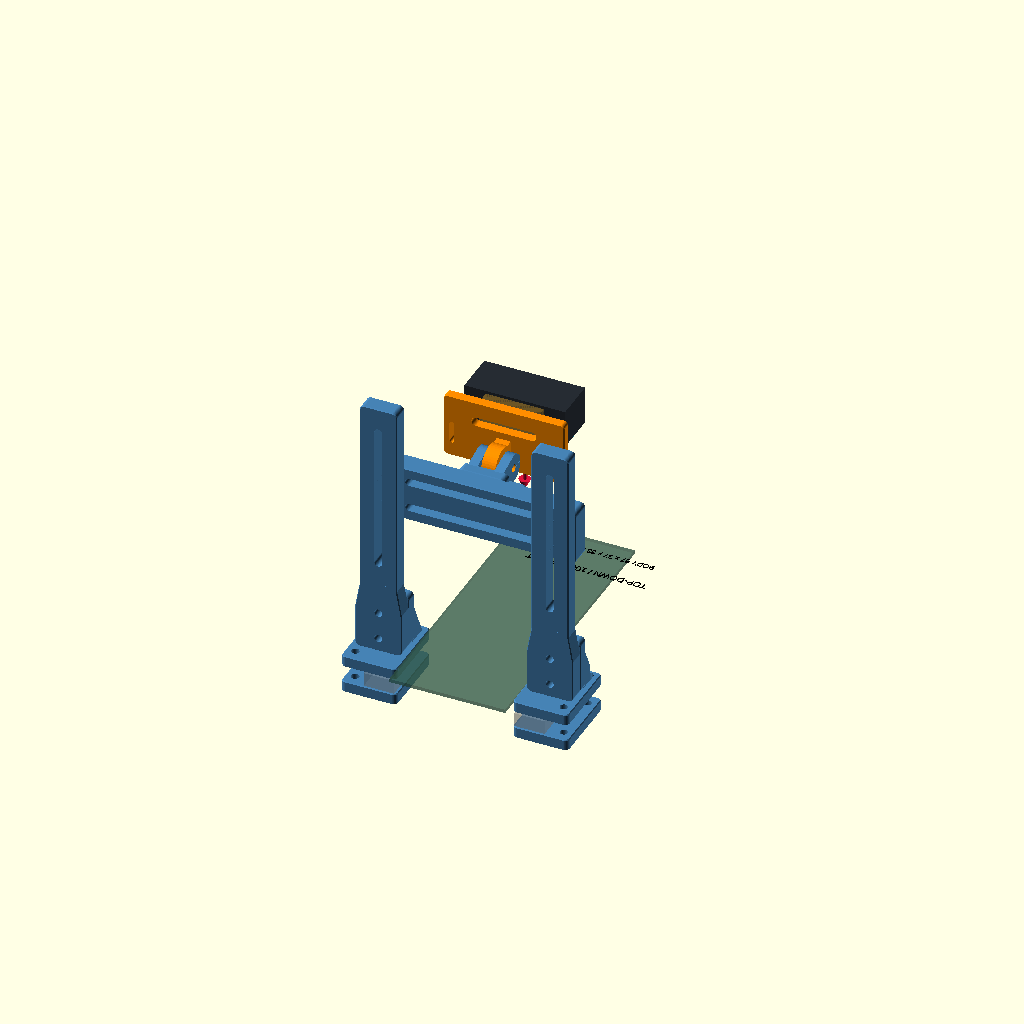
Cell 1: rendered with the file's own defaults.
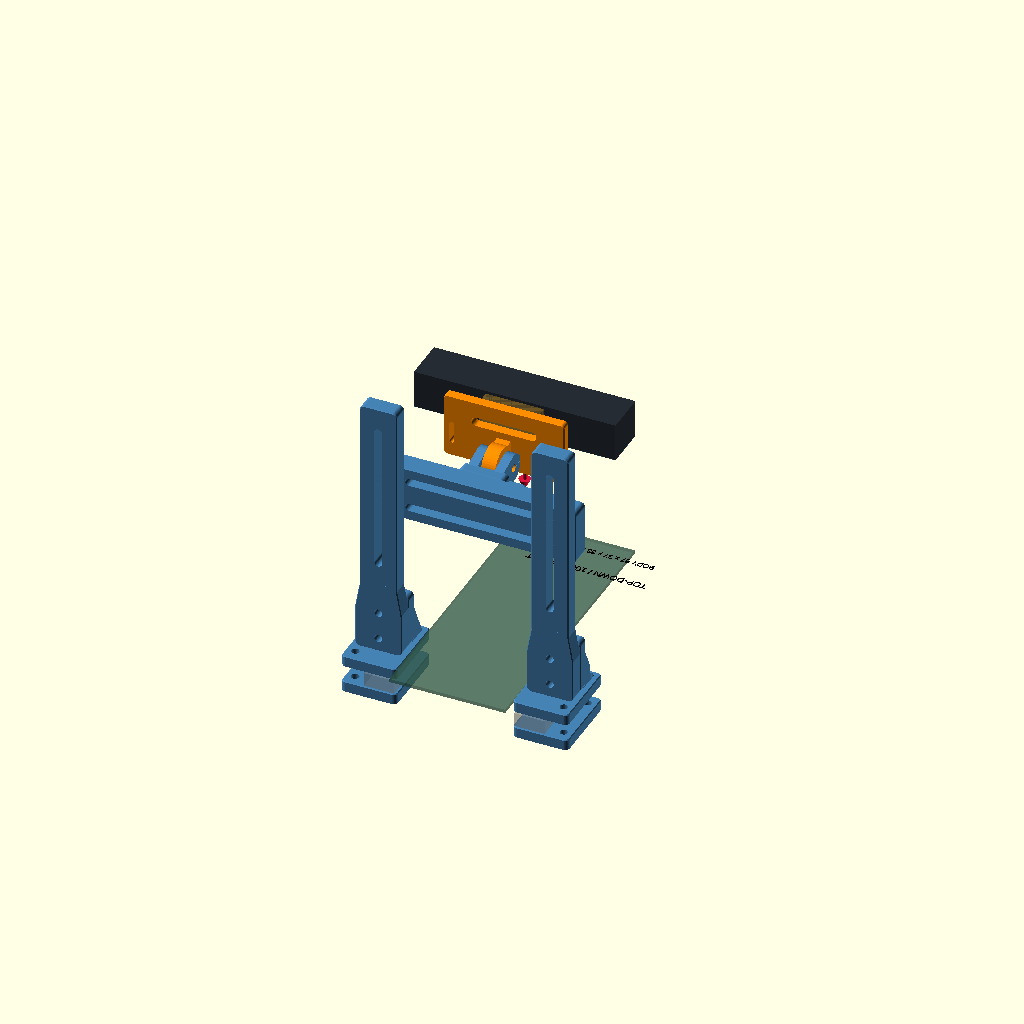
Cell 2: CAMERA_W = 174 (everything else at default).
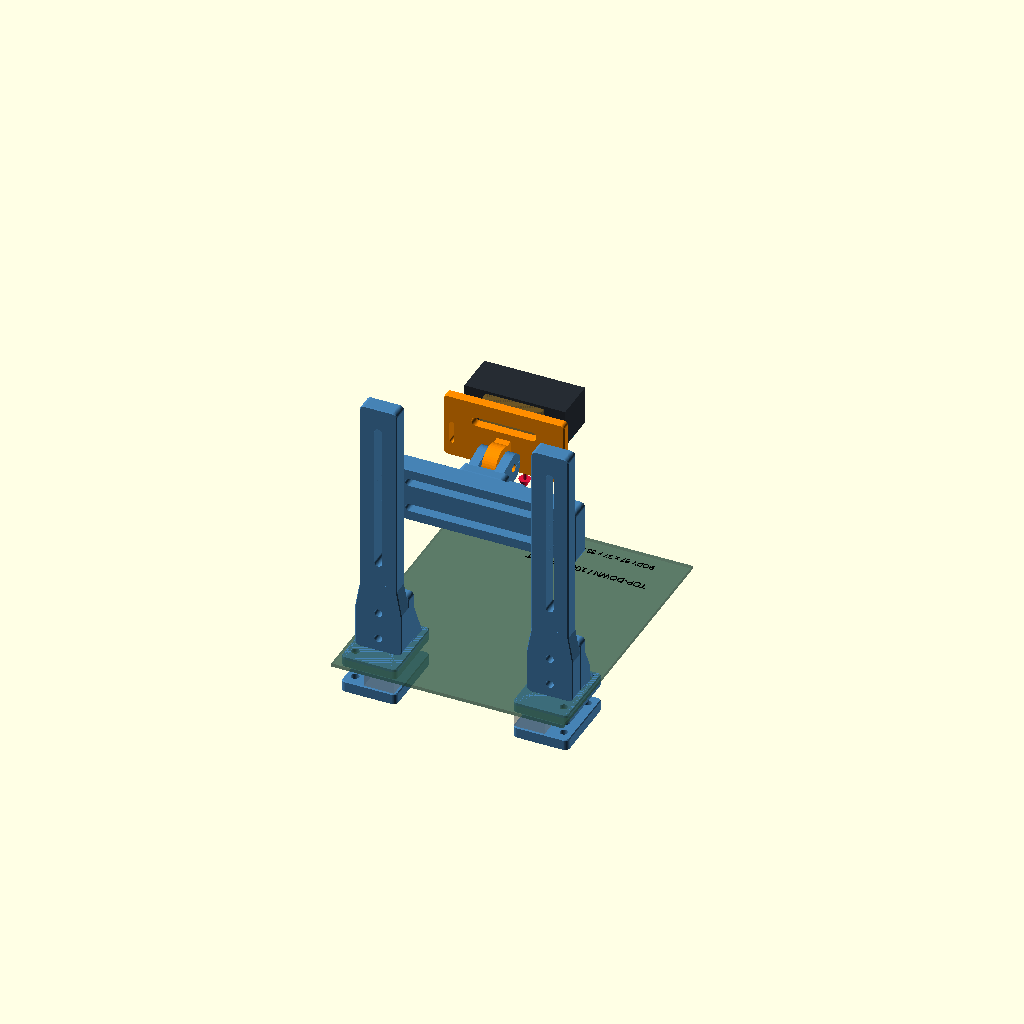
Cell 3: the same model with BELT_WIDTH = 200.
All cells are drawn from one camera (rotation 55°, 0°, 25°, orthographic, colour scheme Cornfield), so only the parameter changes between them.
OpenSCAD source file hardware/camera_mount/FE_L460_HCAM01L_v2/src/FE_L460_HCAM01L_v2.scad:
// HARDWARE-CAD-001 | mm | PROTOTYPE; no guaranteed conveyor/stand fit.
// X: across belt, Y: travel, Z: up. 0 tilt = camera front faces DOWN.
PART = "assembly";
CAMERA_W = 87;                 // CONFIRMED body only
CAMERA_H = 37;                 // CONFIRMED body only
CAMERA_D = 33;                 // CONFIRMED body only
BELT_WIDTH = 100;              // CONFIRMED
CAMERA_CLEARANCE = 1.2;        // PROVISIONAL total, 0.6 mm each side
CRADLE_WALL = 5;              // R2 has room without semicircle/tangent slivers
CAMERA_MOUNT_THREAD_STANDARD = "PROVISIONAL_UNVERIFIED";
CAMERA_MOUNT_SLOT = 8;         // PROVISIONAL clearance, NOT a thread
CAMERA_MOUNT_TRAVEL = 56;      // full slot length, centre travel 48
CRADLE_FIX_X = 24;            // keeps fallback M6 nuts outside fork cheeks
FOLDED_STAND_GAP = 12;         // PROVISIONAL visual envelope, NOT measured
FRAME_THICKNESS = 12;          // PROVISIONAL clamp setup, not FE-L460 spec
FRAME_LIP_DEPTH = 26;          // PROVISIONAL available engagement assumption
RUBBER_PAD = 1;                // PROVISIONAL each opposing face
CROSSBAR_LENGTH = 180;
POST_SPACING = 148;            // PROVISIONAL frame spacing
UPRIGHT_HEIGHT = 230;
HEIGHT_LOWER = 84;             // lower bolt centre, upper bolt = lower+24
HEIGHT_UPPER = 184;
HEIGHT_POSITION = 134;
CAMERA_SLIDE = 0;              // +/-50 design operating limit
TILT = 0;                     // physical design range -15 to +30 deg
M6_CLEARANCE = 6.8;            // PROVISIONAL FDM through bore, no printed threads
HINGE_GAP = 14.4;              // 12 lug + two 1 mm steel washers + 0.4 play
HINGE_LUG = 12;
EDGE_R = 4;
SMALL_R = 2.5;
PIVOT_Y = 46;                 // 2 mm lug/backplate gap at lowered pivot
PIVOT_Z = 40.5;                // lower hinge, preserves access behind mount slot
CAMERA_Z = 24;                // PROVISIONAL body reference centre above hinge
PLATE_BACK = 60;
PLATE_FRONT = 68;
PLATE_SLOT_Z = 24;
CI_W = CAMERA_W + CAMERA_CLEARANCE;
CI_H = CAMERA_H + CAMERA_CLEARANCE;
CI_D = CAMERA_D + CAMERA_CLEARANCE;
CRADLE_FIX_DEPTH = CI_D/2;
$fn = 48;
EPS = 0.05;
GAUGE_EPS = 0.02;             // CSG boundary tolerance ONLY, dimensions audited separately

assert(CROSSBAR_LENGTH >= POST_SPACING+28);
assert(abs(CAMERA_SLIDE)<=50 && TILT>=-15 && TILT<=30);
assert(HEIGHT_POSITION>=HEIGHT_LOWER && HEIGHT_POSITION<=HEIGHT_UPPER);
assert(UPRIGHT_HEIGHT>=HEIGHT_UPPER+24+20);
assert(FRAME_THICKNESS>=6 && FRAME_THICKNESS<=20);
assert(FRAME_LIP_DEPTH>=22 && FRAME_LIP_DEPTH<=40);

// Rounded in-plane external corners, plus small top/bottom chamfers.
// Flat mating lands retained; avoid costly whole-part Minkowski.
module rounded_rect(w,h,r) {
    hull() for(x=[r,w-r],y=[r,h-r]) translate([x,y]) circle(r=r);
}
module soft_box(s,r=EDGE_R,c=0.7) {
    hull() {
        linear_extrude(0.02) offset(delta=-c) rounded_rect(s[0],s[1],r);
        translate([0,0,c]) linear_extrude(s[2]-2*c) rounded_rect(s[0],s[1],r);
        translate([0,0,s[2]-0.02]) linear_extrude(0.02)
            offset(delta=-c) rounded_rect(s[0],s[1],r);
    }
}
module xz_plate(w,h,t,r=EDGE_R) {
    translate([-w/2,0,0]) rotate([90,0,0]) soft_box([w,h,t],r);
}
module y_hole(x,z,d=M6_CLEARANCE) {
    translate([x,-80,z]) rotate([-90,0,0]) cylinder(h=240,d=d);
}
module y_slot(x1,z1,x2,z2,d=M6_CLEARANCE) {
    hull() { y_hole(x1,z1,d); y_hole(x2,z2,d); }
}
module z_hole(x,y,d=M6_CLEARANCE) {
    translate([x,y,-80]) cylinder(h=200,d=d);
}
module x_hole(y,z,d=M6_CLEARANCE) {
    translate([-100,y,z]) rotate([0,90,0]) cylinder(h=200,d=d);
}

module upright() {
    difference() {
        union() {
            xz_plate(32,UPRIGHT_HEIGHT,14);
            // Widened rounded root: two clamping bolts, no cantilever thin tab.
            hull() {
                xz_plate(40,42,14);
                translate([0,0,42]) xz_plate(32,22,14);
            }
        }
        y_hole(0,12); y_hole(0,36);
        y_slot(0,HEIGHT_LOWER,0,HEIGHT_UPPER+24);
        // Shallow reference ticks on front. They are not calibrated optical height.
        for(z=[84:10:184]) translate([7,-0.5,z-0.4]) cube([6,1,0.8]);
    }
}
module crossbar() {
    difference() {
        translate([0,18,0]) xz_plate(CROSSBAR_LENGTH,48,18);
        for(x=[-POST_SPACING/2,POST_SPACING/2],z=[12,36]) y_hole(x,z);
        for(z=[12,36]) y_slot(-54,z,54,z);
    }
}
module clamp_body(coupon=false) {
    length_y = coupon ? 20 : 64;
    stations = coupon ? [0] : [-22,22];
    difference() {
        union() {
            translate([2-FRAME_LIP_DEPTH,-length_y/2,-10]) soft_box([FRAME_LIP_DEPTH+22,length_y,10]);
            if(!coupon) {
                translate([0,10,0]) xz_plate(40,48,10);
                // Two gussets; triangle lies in the principal vertical load plane.
                for(x=[-19,13]) translate([x,0,0])
                    rotate([90,0,90]) linear_extrude(6)
                        polygon([[8,-1],[27,-1],[8,39]]);
            }
        }
        for(y=stations) z_hole(16,y);
        if(!coupon) { y_hole(0,12); y_hole(0,36); }
    }
}
module clamp_jaw(coupon=false) {
    length_y = coupon ? 20 : 64;
    difference() {
        translate([2-FRAME_LIP_DEPTH,-length_y/2,0]) soft_box([FRAME_LIP_DEPTH+22,length_y,10]);
        for(y=coupon ? [0] : [-22,22]) z_hole(16,y);
    }
}
module fork_cheek() {
    // Extrudes along X. Circular end and broad tapered root avoid sharp tabs.
    rotate([90,0,90]) linear_extrude(8)
        hull() {
            translate([PIVOT_Y,PIVOT_Z]) circle(r=12);
            translate([23,30]) circle(r=5);
            translate([23,42]) circle(r=5);
        }
}
module carriage() {
    difference() {
        union() {
            translate([0,28,0]) xz_plate(40,48,10);
            translate([HINGE_GAP/2,0,0]) fork_cheek();
            translate([-HINGE_GAP/2-8,0,0]) fork_cheek();
            // Cable tie lug: two wide slots, no assumed camera cable exit point.
            translate([17,28,18]) xz_plate(38,24,10);
        }
        for(z=[12,36]) y_hole(0,z);
        x_hole(PIVOT_Y,PIVOT_Z);
        for(x=[25,32]) y_slot(x,25,x,35,3.2);
        // Visible 0-degree reference line on outer cheek, align to plate mark.
        translate([HINGE_GAP/2+7.5,PIVOT_Y,PIVOT_Z-0.4]) cube([1,11,0.8]);
    }
}
module camera_plate(coupon=false) {
    difference() {
        union() {
            translate([0,PLATE_FRONT,-14]) xz_plate(104,56,8,3);
            if(!coupon) {
                translate([-HINGE_LUG/2,PIVOT_Y,0]) rotate([0,90,0]) cylinder(h=HINGE_LUG,r=16);
                translate([-HINGE_LUG/2,PIVOT_Y,-14]) cube([HINGE_LUG,PLATE_FRONT-PIVOT_Y,28]);
            }
        }
        y_slot(-(CAMERA_MOUNT_TRAVEL-CAMERA_MOUNT_SLOT)/2,PLATE_SLOT_Z,
                (CAMERA_MOUNT_TRAVEL-CAMERA_MOUNT_SLOT)/2,PLATE_SLOT_Z,CAMERA_MOUNT_SLOT);
        for(x=[-45,45]) y_slot(x,0,x,16,4);
        if(!coupon) x_hole(PIVOT_Y,0);
        translate([50,PLATE_BACK-1,-0.4]) cube([3,10,0.8]);
    }
}
module cradle() {
    // Optional body-only fit cradle. Camera front is +Y; no front or roof wall.
    difference() {
        union() {
            translate([-CI_W/2-CRADLE_WALL,-CRADLE_WALL,0]) soft_box([CI_W+2*CRADLE_WALL,CI_D+CRADLE_WALL,10],3);
            for(x=[-CI_W/2-CRADLE_WALL,CI_W/2])
                translate([x,-CRADLE_WALL,9]) soft_box([CRADLE_WALL,CI_D+CRADLE_WALL,CI_H+1],2,0.4);
            translate([-CI_W/2-CRADLE_WALL,-CRADLE_WALL,9]) soft_box([CI_W+2*CRADLE_WALL,CRADLE_WALL,9],2,0.4);
        }
        // Exact open rectangular interior. This also prevents rounded-wall intrusion.
        translate([-CI_W/2,0,10]) cube([CI_W,CI_D+10,CI_H+10]);
        for(x=[-CRADLE_FIX_X,CRADLE_FIX_X]) {
            z_hole(x,CRADLE_FIX_DEPTH);
            translate([x,CRADLE_FIX_DEPTH,6]) cylinder(h=5,d=12); // button-head recess
        }
        for(x=[-38,38]) translate([x-5,3.5,-1]) cube([10,3,12]);
    }
}
module body_gauge(clearance=false) {
    // Avoid exporting zero-thickness coplanar contacts as invalid 'intersection STL'.
    w=clearance ? CI_W-2*GAUGE_EPS : CAMERA_W;
    d=clearance ? CI_D-2*GAUGE_EPS : CAMERA_D;
    h=clearance ? CI_H-2*GAUGE_EPS : CAMERA_H;
    translate([-w/2,clearance ? GAUGE_EPS : CAMERA_CLEARANCE/2,10+GAUGE_EPS]) cube([w,d,h]);
}
module camera_dummy() {
    // Envelope ONLY. Front face is down; actual lens centre/stand not invented.
    translate([-CAMERA_W/2,PLATE_FRONT+FOLDED_STAND_GAP,CAMERA_Z-CAMERA_D/2])
        cube([CAMERA_W,CAMERA_H,CAMERA_D]);
}
module tilted_group() {
    translate([CAMERA_SLIDE,0,HEIGHT_POSITION-12+PIVOT_Z])
        translate([0,PIVOT_Y,0]) rotate([TILT,0,0]) translate([0,-PIVOT_Y,0]) children();
}
module structure() {
    for(side=[-1,1]) {
        translate([side*POST_SPACING/2,0,0]) upright();
        translate([side*POST_SPACING/2,0,0]) scale([side,1,1]) clamp_body();
        translate([side*POST_SPACING/2,0,-20-FRAME_THICKNESS-2*RUBBER_PAD])
            scale([side,1,1]) clamp_jaw();
    }
    translate([0,0,HEIGHT_POSITION-12]) crossbar();
    translate([CAMERA_SLIDE,0,HEIGHT_POSITION-12]) carriage();
}
module arrow_down() {
    cylinder(h=40,r=1.5);
    translate([0,0,-10]) cylinder(h=10,r1=0,r2=5);
}
module assembly() {
    color("SteelBlue") structure();
    color("DarkOrange") tilted_group() camera_plate();
    color([0.15,0.17,0.2,1]) tilted_group() camera_dummy();
    color([0.1,0.65,0.8,1]) tilted_group()
        translate([-CAMERA_W/2,PLATE_FRONT+FOLDED_STAND_GAP,CAMERA_Z-CAMERA_D/2-0.1])
            cube([CAMERA_W,CAMERA_H,0.1]); // whole front-plane reference, not a lens location
    color([0.8,0.6,0.2,0.35]) tilted_group()
        translate([-25,PLATE_FRONT,CAMERA_Z-6]) cube([50,FOLDED_STAND_GAP,20]);
    // Belt and frame are conceptual reference envelopes, NOT FE-L460 CAD.
    color([0.2,0.35,0.28,0.55]) translate([-BELT_WIDTH/2,-45,-3]) cube([BELT_WIDTH,240,3]);
    for(side=[-1,1]) color([0.5,0.5,0.5,0.35])
        translate([side*POST_SPACING/2,0,-10-RUBBER_PAD-FRAME_THICKNESS])
            scale([side,1,1]) translate([4-FRAME_LIP_DEPTH,-32,0]) cube([FRAME_LIP_DEPTH,64,FRAME_THICKNESS]);
    color("Crimson") tilted_group()
        translate([0,PLATE_FRONT+FOLDED_STAND_GAP+CAMERA_H/2,CAMERA_Z-CAMERA_D/2-55]) arrow_down();
    color("Black") translate([80,155,1]) rotate([0,0,180]) linear_extrude(0.5)
        text("TOP-DOWN / 100 mm BELT",size=6);
    color("Black") translate([75,180,1]) rotate([0,0,180]) linear_extrude(0.5)
        text("BODY 87 x 37 x 33 / REFERENCE",size=5);
}

// Export print parts already oriented on Z=0. One solid per output file.
if(PART=="upright") translate([20,UPRIGHT_HEIGHT,14]) rotate([90,0,0]) upright();
else if(PART=="crossbar") translate([CROSSBAR_LENGTH/2,48,0]) rotate([90,0,0]) crossbar();
else if(PART=="clamp_body") translate([10,32,24]) rotate([0,90,0]) clamp_body();
else if(PART=="clamp_body_left") translate([10,32,FRAME_LIP_DEPTH-2]) rotate([0,90,0]) mirror([1,0,0]) clamp_body();
else if(PART=="clamp_jaw") translate([FRAME_LIP_DEPTH-2,32,0]) clamp_jaw();
else if(PART=="camera_carriage") translate([20,PIVOT_Z+12,-18]) rotate([90,0,0]) carriage();
else if(PART=="camera_mount_plate") translate([52,16,PLATE_FRONT]) rotate([-90,0,0]) camera_plate();
else if(PART=="camera_cradle_HCAM01L") translate([CI_W/2+CRADLE_WALL,CRADLE_WALL,0]) cradle();
else if(PART=="clamp_fit_coupon") translate([FRAME_LIP_DEPTH-2,10,10]) clamp_body(true);
else if(PART=="clamp_fit_coupon_jaw") translate([FRAME_LIP_DEPTH-2,10,0]) clamp_jaw(true);
else if(PART=="camera_mount_fit_coupon") translate([52,14,PLATE_FRONT]) rotate([-90,0,0]) camera_plate(true);
else if(PART=="clearance_intersection") intersection() { cradle(); body_gauge(true); }
// Fixed bar/posts are behind Y=18; clamps below Z=48. Analytic margins are
// independently checked by build_validate.py. Only carriage is a near obstacle.
else if(PART=="tilt_intersection") intersection() {
    translate([CAMERA_SLIDE,0,HEIGHT_POSITION-12]) carriage();
    tilted_group() { camera_plate(); camera_dummy(); }
}
else if(PART=="assembly") assembly();
else assert(false,"Unknown PART");
Customizer parameters (derived from the source; name, type, default, range or options):
PART: string, default "assembly"
CAMERA_W: number, default 87
CAMERA_H: number, default 37
CAMERA_D: number, default 33
BELT_WIDTH: number, default 100
CAMERA_CLEARANCE: number, default 1.2
CRADLE_WALL: number, default 5
CAMERA_MOUNT_THREAD_STANDARD: string, default "PROVISIONAL_UNVERIFIED"
CAMERA_MOUNT_SLOT: number, default 8
CAMERA_MOUNT_TRAVEL: number, default 56
CRADLE_FIX_X: number, default 24
FOLDED_STAND_GAP: number, default 12
FRAME_THICKNESS: number, default 12
FRAME_LIP_DEPTH: number, default 26
RUBBER_PAD: number, default 1
CROSSBAR_LENGTH: number, default 180
POST_SPACING: number, default 148
UPRIGHT_HEIGHT: number, default 230
HEIGHT_LOWER: number, default 84
HEIGHT_UPPER: number, default 184
HEIGHT_POSITION: number, default 134
CAMERA_SLIDE: number, default 0
TILT: number, default 0
M6_CLEARANCE: number, default 6.8
HINGE_GAP: number, default 14.4
HINGE_LUG: number, default 12
EDGE_R: number, default 4
SMALL_R: number, default 2.5
PIVOT_Y: number, default 46
PIVOT_Z: number, default 40.5
CAMERA_Z: number, default 24
PLATE_BACK: number, default 60
PLATE_FRONT: number, default 68
PLATE_SLOT_Z: number, default 24
EPS: number, default 0.05
GAUGE_EPS: number, default 0.02
